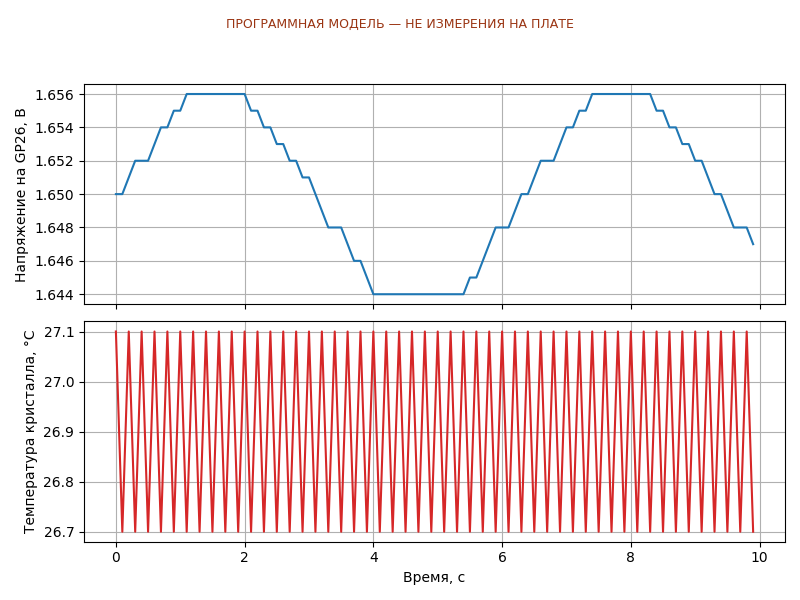

Values plotted in this chart, from the file beside it:
time_s, voltage_v, temp_c
0.000000, 1.650, 27.1
0.09997, 1.650, 26.7
0.2, 1.651, 27.1
0.3, 1.652, 26.7
0.4, 1.652, 27.1
0.5, 1.652, 26.7
0.6, 1.653, 27.1
0.7, 1.654, 26.7
0.8, 1.654, 27.1
0.9, 1.655, 26.7
1, 1.655, 27.1
1.1, 1.656, 26.7
1.2, 1.656, 27.1
1.3, 1.656, 26.7
1.4, 1.656, 27.1
1.5, 1.656, 26.7
1.6, 1.656, 27.1
1.7, 1.656, 26.7
1.8, 1.656, 27.1
1.9, 1.656, 26.7
2, 1.656, 27.1
2.1, 1.655, 26.7
2.2, 1.655, 27.1
2.3, 1.654, 26.7
2.4, 1.654, 27.1
2.5, 1.653, 26.7
2.6, 1.653, 27.1
2.7, 1.652, 26.7
2.8, 1.652, 27.1
2.9, 1.651, 26.7
3, 1.651, 27.1
3.1, 1.650, 26.7
3.2, 1.649, 27.1
3.3, 1.648, 26.7
3.4, 1.648, 27.1
3.5, 1.648, 26.7
3.6, 1.647, 27.1
3.7, 1.646, 26.7
3.8, 1.646, 27.1
3.9, 1.645, 26.7
4, 1.644, 27.1
4.1, 1.644, 26.7
4.2, 1.644, 27.1
4.3, 1.644, 26.7
4.4, 1.644, 27.1
4.5, 1.644, 26.7
4.6, 1.644, 27.1
4.7, 1.644, 26.7
4.8, 1.644, 27.1
4.9, 1.644, 26.7
5, 1.644, 27.1
5.1, 1.644, 26.7
5.2, 1.644, 27.1
5.3, 1.644, 26.7
5.4, 1.644, 27.1
5.5, 1.645, 26.7
5.6, 1.645, 27.1
5.7, 1.646, 26.7
5.8, 1.647, 27.1
5.9, 1.648, 26.7
... 40 more rows
